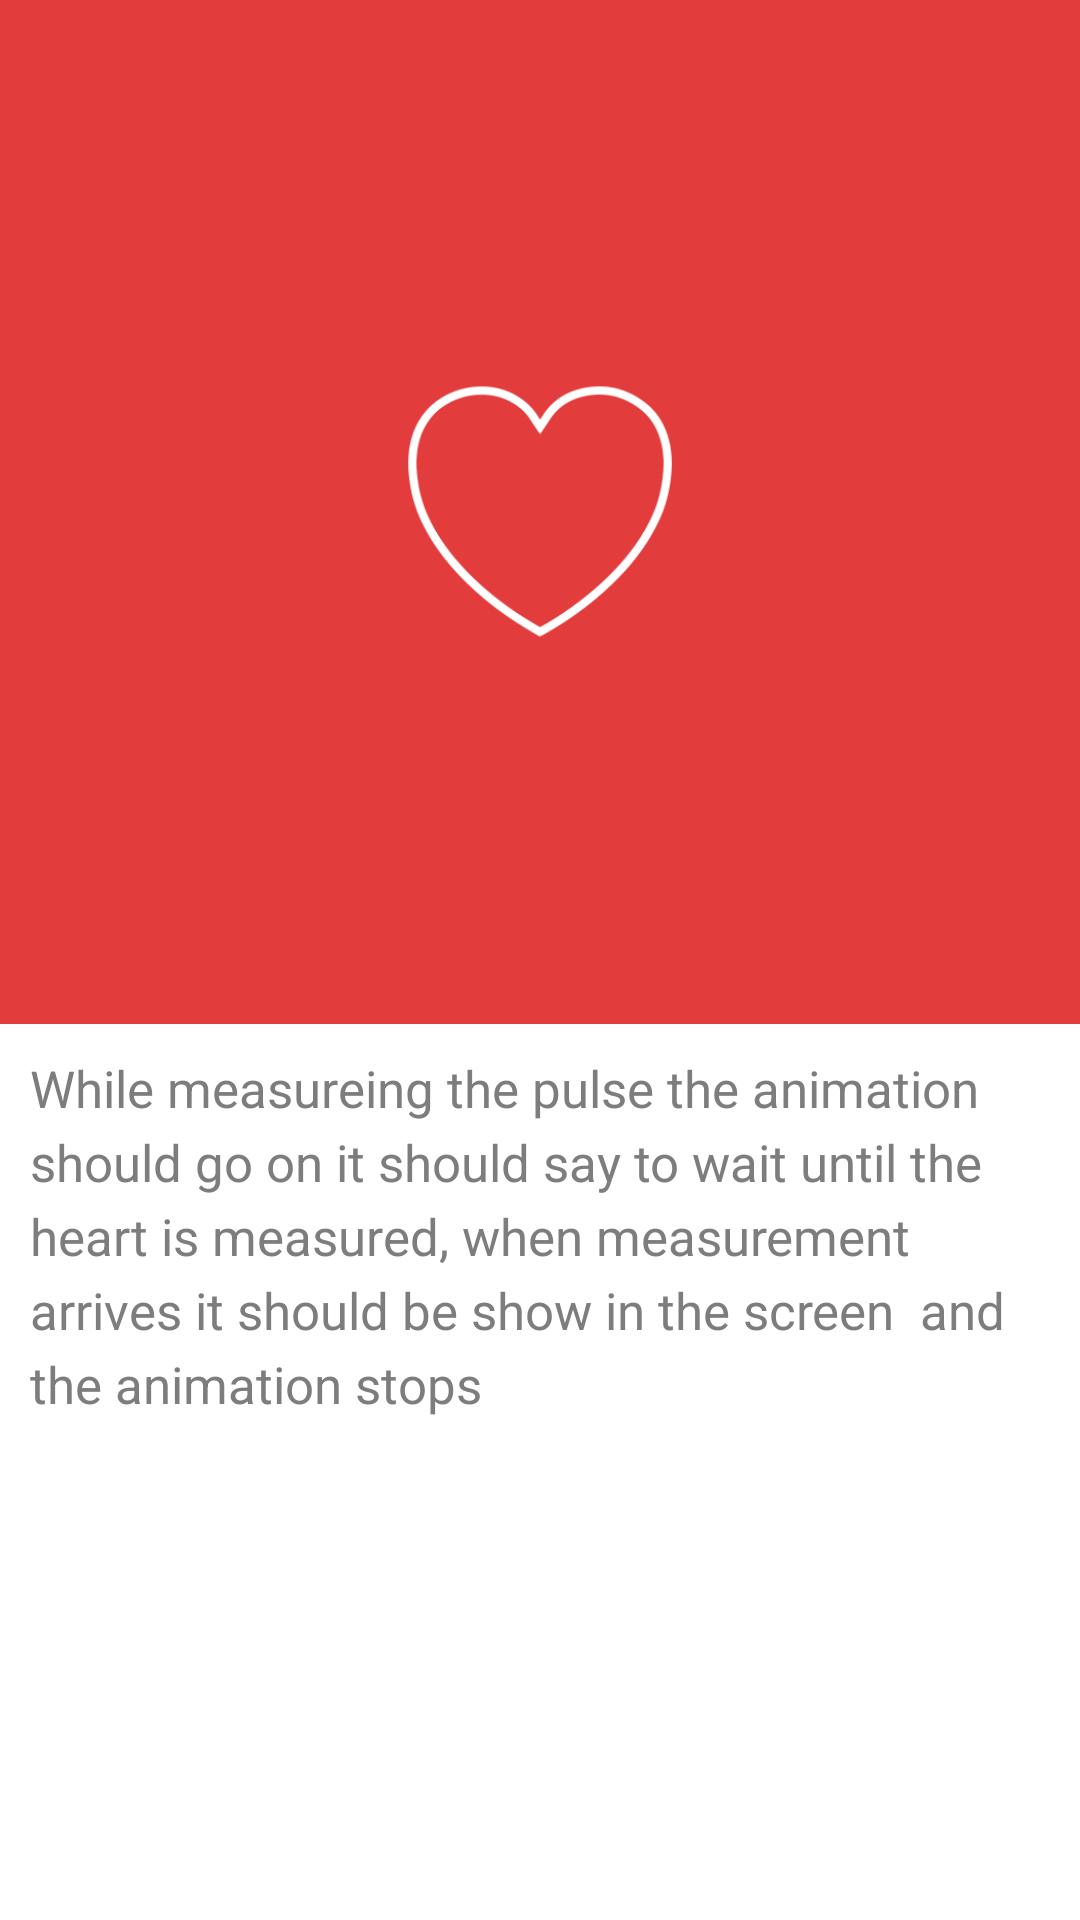

Android layout source for this screen:
<!-- AndroidManifest.xml: application theme AppTheme -->
<!-- res/layout/activity_measuring_heart_rate.xml -->
<?xml version="1.0" encoding="utf-8"?>
<RelativeLayout xmlns:android="http://schemas.android.com/apk/res/android"
    xmlns:tools="http://schemas.android.com/tools"
    android:layout_width="match_parent"
    android:layout_height="match_parent"
    android:background="@color/white"
    tools:context="com.appxone.heartrateanimationapp.MeasuringHeartRate">

    <LinearLayout
        android:layout_width="match_parent"
        android:layout_height="match_parent"
        android:orientation="vertical"
        android:weightSum="15">


        <LinearLayout
            android:layout_width="match_parent"
            android:layout_height="0dp"
            android:layout_weight="8"
            android:background="@color/lightRed"
            android:gravity="center"
            android:orientation="vertical">

            <ImageView
                android:id="@+id/image"
                android:layout_width="175dp"
                android:layout_height="175dp"
                android:layout_gravity="center"
                android:visibility="gone" />

            <ImageView
                android:id="@+id/initimage"
                android:layout_width="175dp"
                android:layout_height="175dp"
                android:layout_gravity="center"
                android:onClick="startAnim"
                android:src="@drawable/h1" />
        </LinearLayout>

        <TextView
            android:id="@+id/t1"
            android:layout_width="match_parent"
            android:layout_height="0dp"
            android:layout_weight="7"
            android:lineSpacingExtra="5sp"
            android:padding="10dp"
            android:text="While measureing the pulse the animation should go on it should say to wait until the heart is measured, when measurement arrives it should be show in the screen  and the animation stops"
            android:textColor="@color/grey"
            android:textSize="17sp" />
    </LinearLayout>
</RelativeLayout>
<!-- resources referenced by this layout -->
<resources>
  <color name="grey">#7d7d7d</color>
  <color name="lightRed">#E23C3C</color>
  <color name="white">#FFF</color>
  <!-- drawable h1: png bitmap (drawable-xxxhdpi, 29582 bytes) -->
  <style name="AppTheme" parent="Theme.AppCompat.Light.DarkActionBar">
          
          <item name="colorPrimary">@color/colorPrimary</item>
          <item name="colorPrimaryDark">@color/colorPrimaryDark</item>
          <item name="colorAccent">@color/colorAccent</item>
          <item name="android:windowContentOverlay">@null</item>
  
  
      </style>
  <color name="colorPrimary">#03A9F4</color>
  <color name="colorPrimaryDark">#0098DC</color>
  <color name="colorAccent">#03A9F4</color>
</resources>
